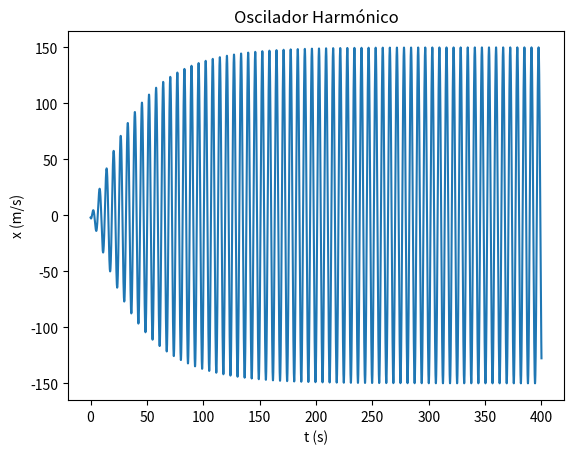

The matplotlib source for this figure:
import matplotlib.pyplot as plt
import numpy as np


m = 1
k = 1
g=9.8

b=0.05 #kg
f=7.5
wf=1

t0 = 0
tf =400
dt = 0.0001

n = int((tf-t0)/dt)
t = np.linspace(t0,tf,n)

x = np.empty(n)
v = np.empty(n)
a = np.empty(n)

x[0] = -2
v[0] = -4

a[0] = (-k*x[0] - b * v[0] + f*np.cos(wf*t[0]))/m

for i in range(n-1):   
    a[i+1] = (-k*x[i] - b * v[i] + f*np.cos(wf*t[i]))/m
    v[i+1] = v[i] +a[i+1]*dt 
    x[i+1] = x[i] +v[i+1]*dt
    

plt.plot(t,x)
plt.xlabel("t (s)")
plt.ylabel("x (m/s)")
plt.title("Oscilador Harmónico")
plt.show()